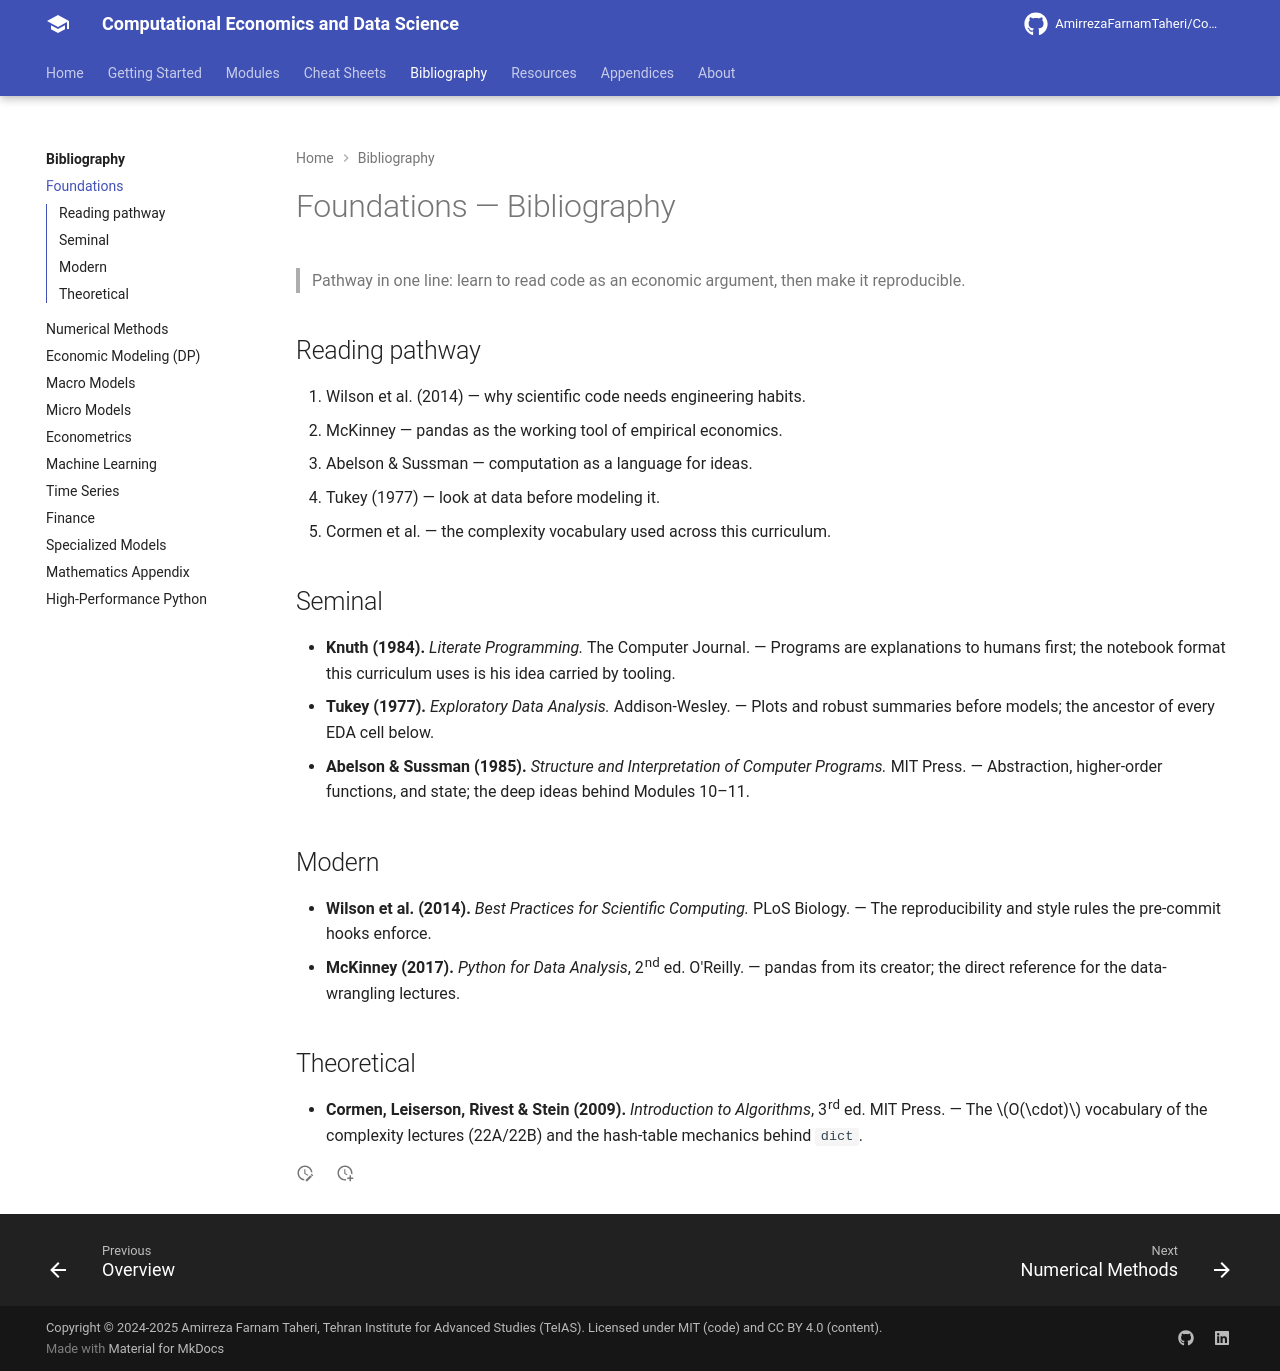

repository: AmirrezaFarnamTaheri/Computational-Economics-and-Data-Science · page: bibliography/01-foundations/index.html · generator: mkdocs

# Foundations — Bibliography

> Pathway in one line: learn to read code as an economic argument, then make it reproducible.

## Reading pathway

1. Wilson et al. (2014) — why scientific code needs engineering habits.
2. McKinney — pandas as the working tool of empirical economics.
3. Abelson & Sussman — computation as a language for ideas.
4. Tukey (1977) — look at data before modeling it.
5. Cormen et al. — the complexity vocabulary used across this curriculum.

## Seminal

- **Knuth (1984).** *Literate Programming.* The Computer Journal. — Programs are
  explanations to humans first; the notebook format this curriculum uses is his
  idea carried by tooling.
- **Tukey (1977).** *Exploratory Data Analysis.* Addison-Wesley. — Plots and
  robust summaries before models; the ancestor of every EDA cell below.
- **Abelson & Sussman (1985).** *Structure and Interpretation of Computer
  Programs.* MIT Press. — Abstraction, higher-order functions, and state; the
  deep ideas behind Modules 10–11.

## Modern

- **Wilson et al. (2014).** *Best Practices for Scientific Computing.* PLoS
  Biology. — The reproducibility and style rules the pre-commit hooks enforce.
- **McKinney (2017).** *Python for Data Analysis*, 2nd ed. O'Reilly. — pandas
  from its creator; the direct reference for the data-wrangling lectures.

## Theoretical

- **Cormen, Leiserson, Rivest & Stein (2009).** *Introduction to Algorithms*,
  3rd ed. MIT Press. — The $O(\cdot)$ vocabulary of the complexity lectures
  (22A/22B) and the hash-table mechanics behind `dict`.
